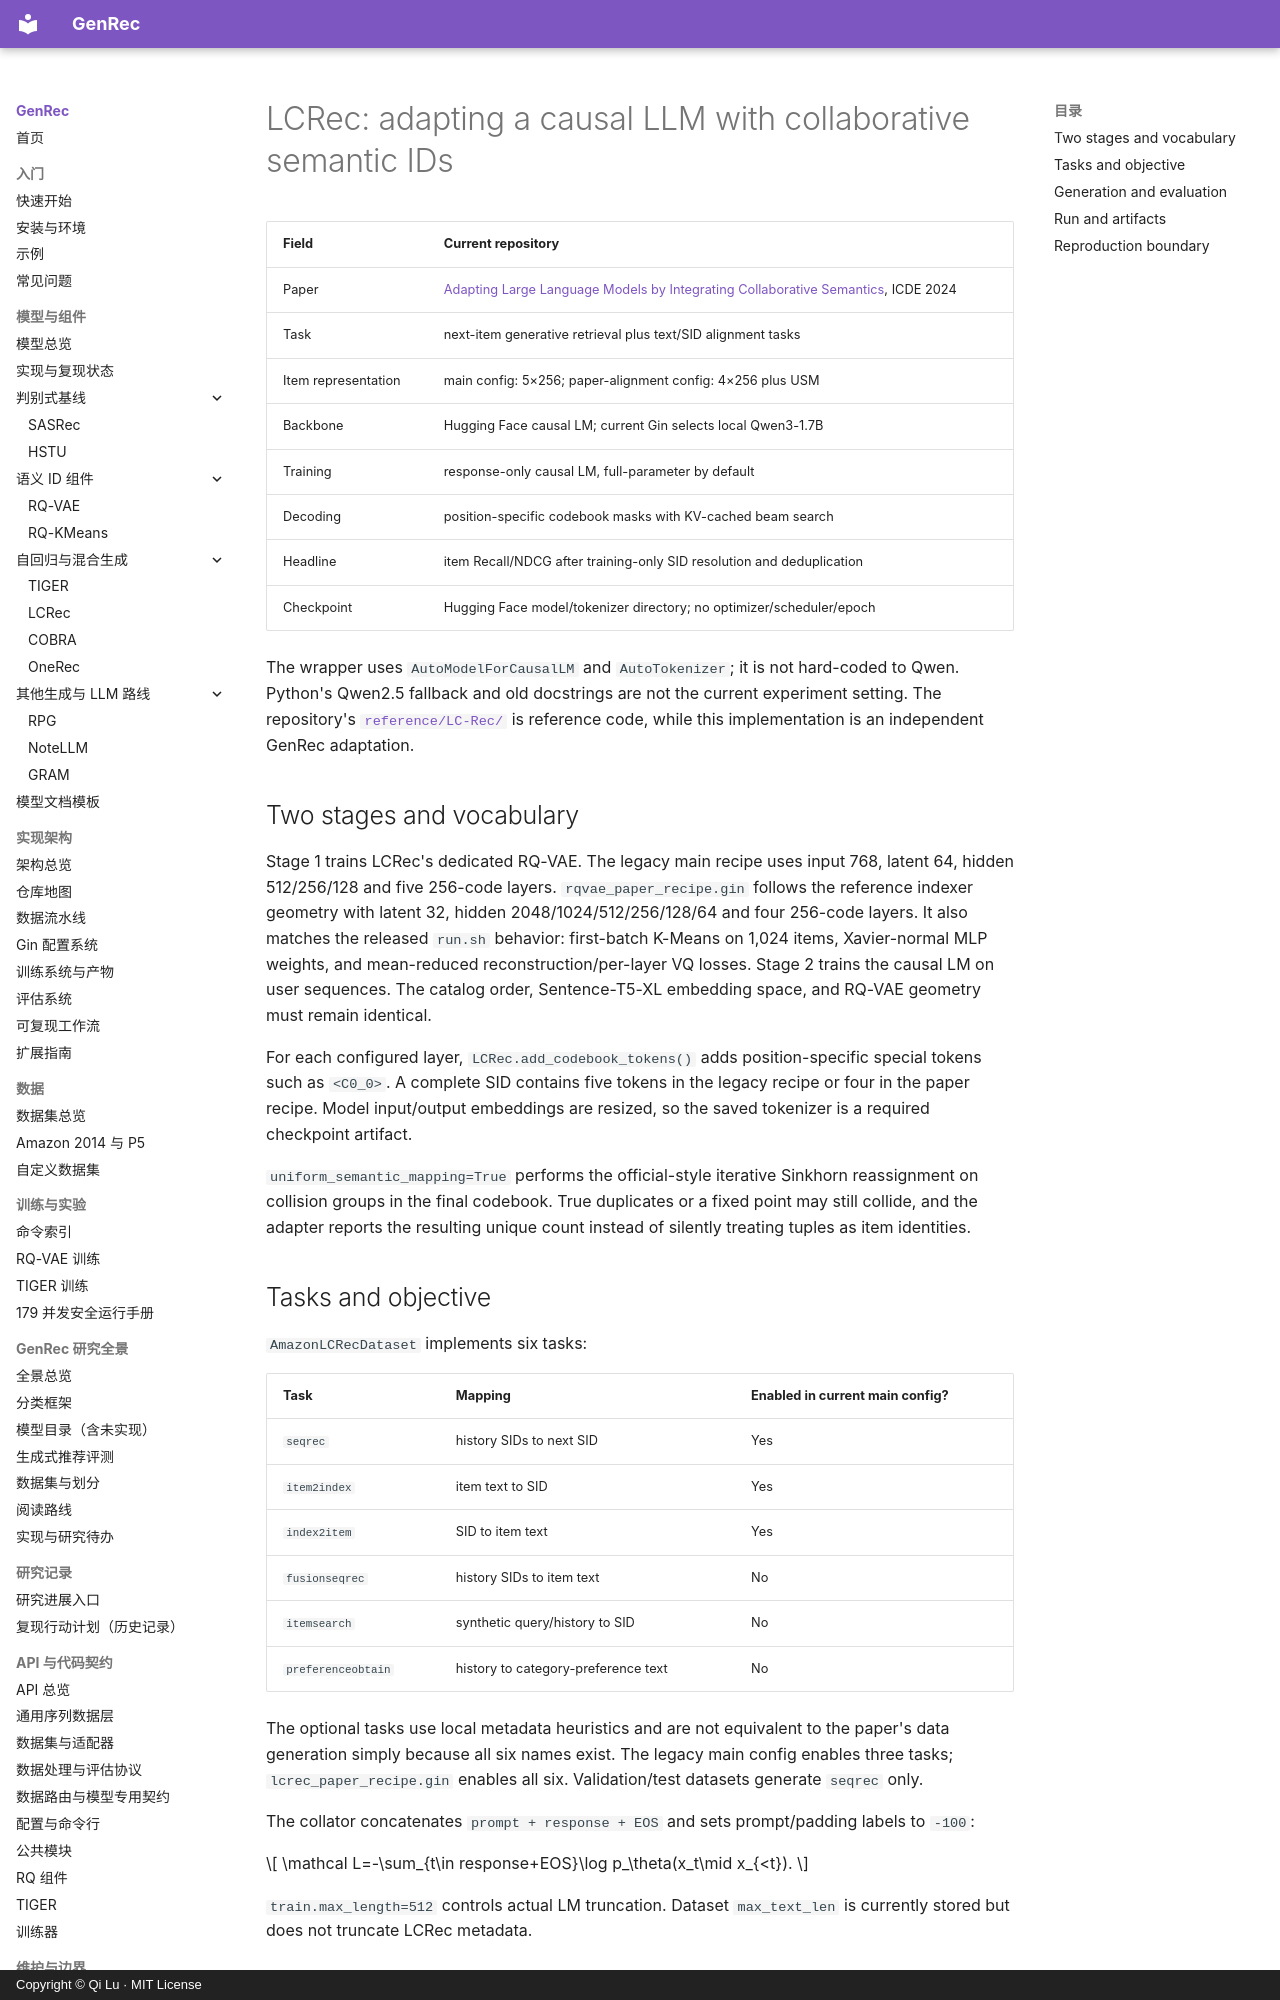

repository: phonism/genrec · page: en/models/lcrec/index.html · generator: mkdocs · copyright: Copyright © Qi Lu · MIT License

# LCRec: adapting a causal LLM with collaborative semantic IDs

| Field | Current repository |
|---|---|
| Paper | [Adapting Large Language Models by Integrating Collaborative Semantics](https://arxiv.org/abs/2311.09049), ICDE 2024 |
| Task | next-item generative retrieval plus text/SID alignment tasks |
| Item representation | main config: 5×256; paper-alignment config: 4×256 plus USM |
| Backbone | Hugging Face causal LM; current Gin selects local Qwen3-1.7B |
| Training | response-only causal LM, full-parameter by default |
| Decoding | position-specific codebook masks with KV-cached beam search |
| Headline | item Recall/NDCG after training-only SID resolution and deduplication |
| Checkpoint | Hugging Face model/tokenizer directory; no optimizer/scheduler/epoch |

The wrapper uses `AutoModelForCausalLM` and `AutoTokenizer`; it is not hard-coded to Qwen. Python's Qwen2.5 fallback and old docstrings are not the current experiment setting. The repository's [`reference/LC-Rec/`](https://github.com/phonism/genrec/tree/main/reference/LC-Rec) is reference code, while this implementation is an independent GenRec adaptation.

## Two stages and vocabulary

Stage 1 trains LCRec's dedicated RQ-VAE. The legacy main recipe uses input 768, latent 64, hidden 512/256/128 and five 256-code layers. `rqvae_paper_recipe.gin` follows the reference indexer geometry with latent 32, hidden 2048/1024/512/256/128/64 and four 256-code layers. It also matches the released `run.sh` behavior: first-batch K-Means on 1,024 items, Xavier-normal MLP weights, and mean-reduced reconstruction/per-layer VQ losses. Stage 2 trains the causal LM on user sequences. The catalog order, Sentence-T5-XL embedding space, and RQ-VAE geometry must remain identical.

For each configured layer, `LCRec.add_codebook_tokens()` adds position-specific special tokens such as `<C0_0>`. A complete SID contains five tokens in the legacy recipe or four in the paper recipe. Model input/output embeddings are resized, so the saved tokenizer is a required checkpoint artifact.

`uniform_semantic_mapping=True` performs the official-style iterative Sinkhorn reassignment on collision groups in the final codebook. True duplicates or a fixed point may still collide, and the adapter reports the resulting unique count instead of silently treating tuples as item identities.

## Tasks and objective

`AmazonLCRecDataset` implements six tasks:

| Task | Mapping | Enabled in current main config? |
|---|---|---|
| `seqrec` | history SIDs to next SID | Yes |
| `item2index` | item text to SID | Yes |
| `index2item` | SID to item text | Yes |
| `fusionseqrec` | history SIDs to item text | No |
| `itemsearch` | synthetic query/history to SID | No |
| `preferenceobtain` | history to category-preference text | No |

The optional tasks use local metadata heuristics and are not equivalent to the paper's data generation simply because all six names exist. The legacy main config enables three tasks; `lcrec_paper_recipe.gin` enables all six. Validation/test datasets generate `seqrec` only.

The collator concatenates `prompt + response + EOS` and sets prompt/padding labels to `-100`:

\[
\mathcal L=-\sum_{t\in response+EOS}\log p_\theta(x_t\mid x_{<t}).
\]

`train.max_length=512` controls actual LM truncation. Dataset `max_text_len` is currently stored but does not truncate LCRec metadata.
